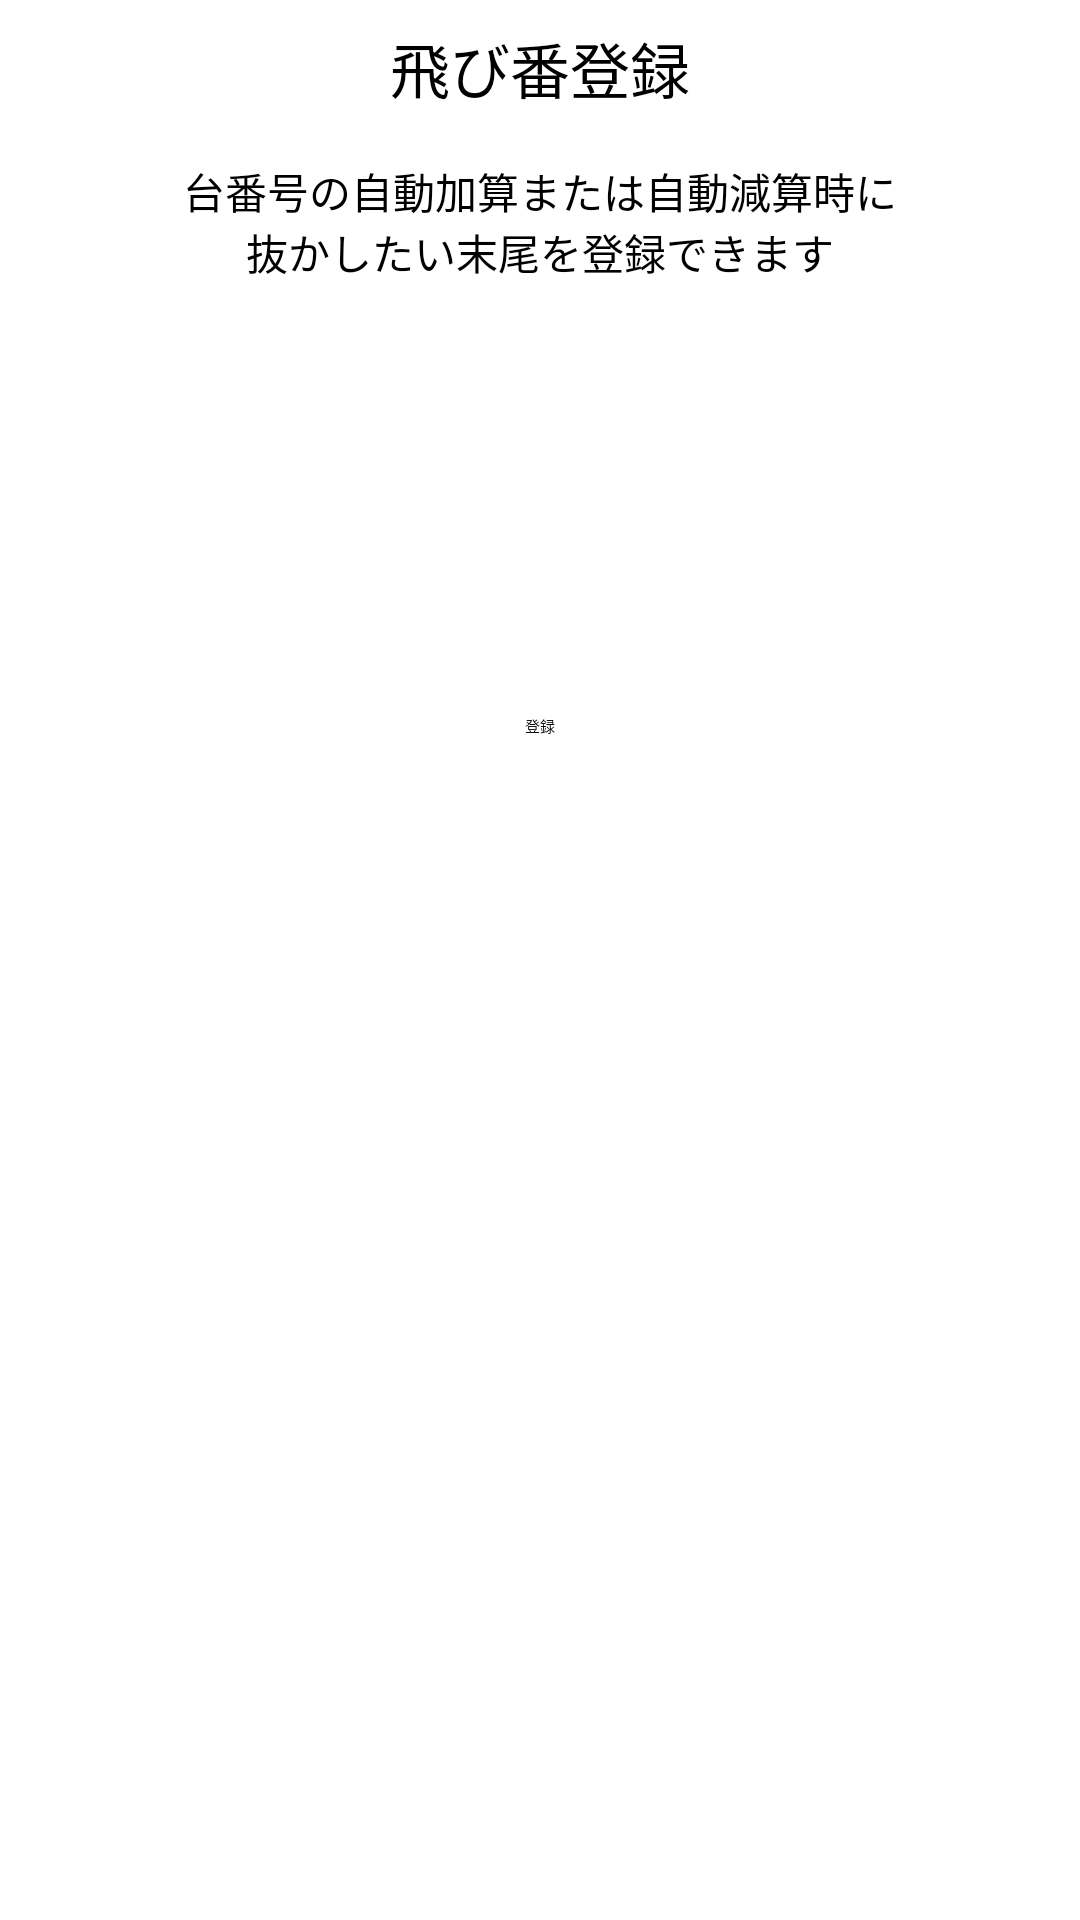

Layout XML and referenced resources for this Android screen:
<!-- AndroidManifest.xml: application theme Theme.j_management_app -->
<!-- res/layout/tool03_design02_custom_dialog.xml -->
<?xml version="1.0" encoding="utf-8"?>
<androidx.constraintlayout.widget.ConstraintLayout xmlns:android="http://schemas.android.com/apk/res/android"
    xmlns:app="http://schemas.android.com/apk/res-auto"
    xmlns:tools="http://schemas.android.com/tools"
    android:id="@+id/RegisterLayout"
    android:layout_width="300dp"
    android:layout_height="300dp"
    android:focusable="true"
    android:focusableInTouchMode="true">

    <TextView
        android:id="@+id/DesignDialogTittle"
        android:layout_width="wrap_content"
        android:layout_height="wrap_content"
        android:layout_marginTop="8dp"
        android:text="飛び番登録"
        android:textAlignment="center"
        android:textColor="@color/black"
        android:textSize="20sp"
        app:layout_constraintEnd_toEndOf="parent"
        app:layout_constraintStart_toStartOf="parent"
        app:layout_constraintTop_toTopOf="parent" />

    <TextView
        android:id="@+id/SkipNumberManual"
        android:layout_width="0dp"
        android:layout_height="wrap_content"
        android:layout_marginStart="16dp"
        android:layout_marginTop="16dp"
        android:layout_marginEnd="16dp"
        android:gravity="center"
        android:text="@string/design_manual"
        android:textAlignment="center"
        android:textColor="@color/black"
        android:textSize="14sp"
        app:layout_constraintEnd_toEndOf="parent"
        app:layout_constraintStart_toStartOf="parent"
        app:layout_constraintTop_toBottomOf="@+id/DesignDialogTittle" />

    <EditText
        android:id="@+id/EditSkipNumber01"
        android:layout_width="220dp"
        android:layout_height="wrap_content"
        android:layout_marginTop="16dp"
        android:inputType="number"
        android:maxLength="1"
        android:minHeight="48dp"
        android:textAlignment="center"
        android:textSize="20sp"
        app:layout_constraintEnd_toEndOf="parent"
        app:layout_constraintStart_toStartOf="parent"
        app:layout_constraintTop_toBottomOf="@+id/SkipNumberManual" />

    <EditText
        android:id="@+id/EditSkipNumber02"
        android:layout_width="220dp"
        android:layout_height="wrap_content"
        android:layout_marginTop="16dp"
        android:inputType="number"
        android:maxLength="1"
        android:minHeight="48dp"
        android:textAlignment="center"
        android:textSize="20sp"
        app:layout_constraintEnd_toEndOf="parent"
        app:layout_constraintStart_toStartOf="parent"
        app:layout_constraintTop_toBottomOf="@+id/EditSkipNumber01" />

    <Button
        android:id="@+id/SkipNumberRegisterButton"
        android:layout_width="wrap_content"
        android:layout_height="wrap_content"
        android:layout_marginTop="16dp"
        android:text="@string/register_button"
        app:layout_constraintEnd_toEndOf="parent"
        app:layout_constraintStart_toStartOf="parent"
        app:layout_constraintTop_toBottomOf="@+id/EditSkipNumber02" />

</androidx.constraintlayout.widget.ConstraintLayout>
<!-- resources referenced by this layout -->
<resources>
  <color name="black">#FF000000</color>
  <string name="design_manual">台番号の自動加算または自動減算時に\n抜かしたい末尾を登録できます</string>
  <string name="register_button">登録</string>
  <style name="Theme.j_management_app" parent="@style/Theme.AppCompat.Light">
          
          <item name="colorPrimary">@color/white</item>
          <item name="colorPrimaryVariant">@color/purple_700</item>
          <item name="colorOnPrimary">@color/white</item>
          
          <item name="colorSecondary">@color/teal_200</item>
          <item name="colorSecondaryVariant">@color/teal_700</item>
          <item name="colorOnSecondary">@color/black</item>
          
          <item name="android:statusBarColor" tools:targetApi="l">?attr/colorPrimaryVariant</item>
  
          
          <item name="android:actionBarStyle">@style/CustomActionBar</item>
          <item name="actionBarStyle">@style/CustomActionBar</item>
          <item name="actionMenuTextColor">@color/white</item>
  
          
          <item name="actionOverflowButtonStyle">@style/MyOverFlow</item>
  
      </style>
  <color name="white">#FFFFFFFF</color>
  <color name="purple_700">#FF3700B3</color>
  <color name="teal_200">#FF03DAC5</color>
  <color name="teal_700">#FF018786</color>
  <style name="CustomActionBar" parent="@style/Widget.AppCompat.Light.ActionBar.Solid.Inverse">
          <item name="android:background">@drawable/c_maincounteractivity11_actionbar</item>
          <item name="background">@drawable/c_maincounteractivity11_actionbar</item>
          <item name="titleTextStyle">@style/titleTextStyle</item>
      </style>
  <style name="MyOverFlow" parent="Widget.AppCompat.ActionButton.Overflow">
          <item name="android:src">@drawable/abc_ic_menu_overflow_material</item>
          <item name="android:tint">@color/white</item>
          <item name="android:background">?android:attr/selectableItemBackgroundBorderless</item>
          <item name="android:paddingEnd">10dp</item>
      </style>
  <style name="titleTextStyle" parent="TextAppearance.AppCompat.Widget.ActionBar.Title">
          <item name="android:textColor">#FFFFFF</item>
      </style>
</resources>
